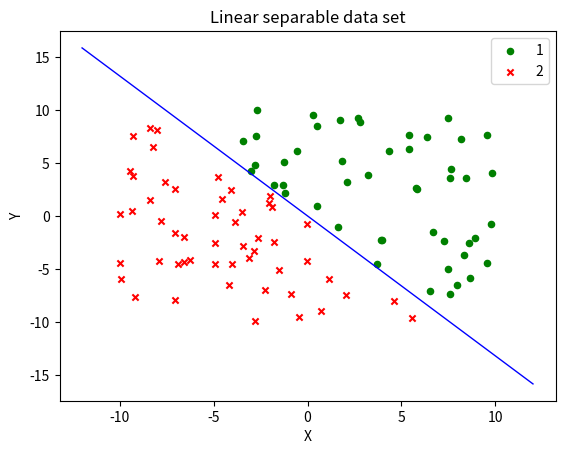

Reproduce this figure in Python.
#!/usr/bin/python
# coding:utf-8
# @software: PyCharm
# @file: 感知机.py
# @time: 2019/12/4

import numpy as np


def makeLinearSeparableData(weights, numLines):
    '''
    numFeatures 是一个正整数，代表特征的数量
    :param weights:是一个列表，里面存储的是我们用来产生随机数据的那条直线的法向量。
    :param numLines:是一个正整数，表示需要创建多少个数据点。
    :return:最后返回数据集合。
    '''
    w = np.array(weights)
    numFeatures = len(weights)
    dataSet = np.zeros((numLines, numFeatures + 1))

    for i in range(numLines):
        x = np.random.rand(1, numFeatures) * 20 - 10
        # 计算内积
        innerProduct = np.sum(w * x)
        if innerProduct <= 0:
            # numpy 提供的 append 函数可以扩充一维数组，
            dataSet[i] = np.append(x, -1)
        else:
            dataSet[i] = np.append(x, 1)
    return dataSet


# 将数据集可视化
def plotData(dataSet):
    import matplotlib.pyplot as plt
    fig = plt.figure()
    ax = fig.add_subplot(111)
    ax.set_title('Linear separable data set')
    ax.set_xlabel("X")
    ax.set_ylabel("Y")
    labels = np.array(dataSet[:, 2])

    # where 函数是用来找出正例的行的下标
    idx_1 = np.where(dataSet[:, 2] == 1)
    p1 = ax.scatter(dataSet[idx_1, 0], dataSet[idx_1, 1], marker='o',
                    c='g', s=20, label=1)

    idx_2 = np.where(dataSet[:, 2] == -1)
    p2 = ax.scatter(dataSet[idx_2, 0], dataSet[idx_2, 1], marker='x',
                    color='r', s=20, label=2)

    plt.legend(loc='upper right')
    plt.show()





# 训练感知机，可视化分类器及其法向量
def train(dataSet, plot=False):
    ''' (array, boolean) -> list
    Use dataSet to train a perceptron
    dataSet has at least 2 lines.
    '''

    # 随机梯度下降算法
    numLines = dataSet.shape[0]
    numFearures = dataSet.shape[1]
    w = np.zeros((1, numFearures - 1))  # initialize weights

    separated = False
    i = 0
    alpha = 0.5
    while not separated and i < numLines:
        if dataSet[i][-1] * np.sum(w * dataSet[i, 0:-1]) <= 0:  # 如果分类错误
            w = w + alpha * dataSet[i][-1] * dataSet[i, 0:-1]  # 更新权重向量
            separated = False  # 设置为未完全分开
            i = 0  # 重新开始遍历每个数据点
        else:
            i += 1  # 如果分类正确，检查下一个数据点

    if plot == True:
        import matplotlib.pyplot as plt
        from matplotlib.lines import Line2D
        fig = plt.figure()
        ax = fig.add_subplot(111)
        ax.set_title('Linear separable data set')
        plt.xlabel('X')
        plt.ylabel('Y')
        labels = np.array(dataSet[:, 2])

        idx_1 = np.where(dataSet[:, 2] == 1)
        p1 = ax.scatter(dataSet[idx_1, 0], dataSet[idx_1, 1],
                        marker='o', color='g', label=1, s=20)

        idx_2 = np.where(dataSet[:, 2] == -1)
        p2 = ax.scatter(dataSet[idx_2, 0], dataSet[idx_2, 1],
                        marker='x', color='r', label=2, s=20)

        # 为了避免求得的权重向量长度过大在散点图中无法显示，所以将它按比例缩小了。
        x = w[0][0] / np.abs(w[0][0]) * 10
        y = w[0][1] / np.abs(w[0][0]) * 10

        ys = (-12 * (-w[0][0]) / w[0][1], 12 * (-w[0][0]) / w[0][1])
        ax.add_line(Line2D((-12, 12), ys, linewidth=1, color='blue'))
        plt.legend(loc='upper right')
        plt.legend(loc='upper right')
        plt.show()

    return w

if __name__ == '__main__':
    data = makeLinearSeparableData([4, 3], 100)
    # print(data)
    w = train(data, True)
